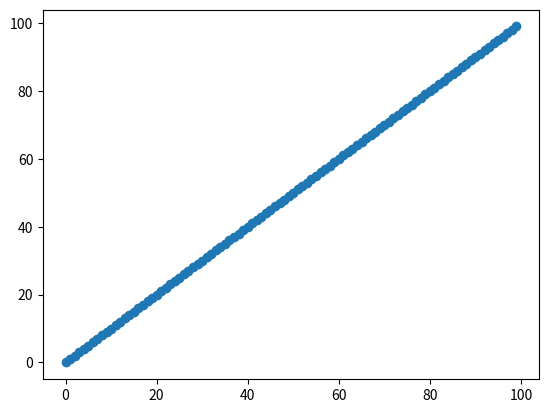

Python code for this plot:
import numpy as np
import matplotlib.pyplot as plt

x = []
y = []

for num in range(100):
    x.append(num)
    y.append(num)

plt.scatter(x,y)
plt.savefig("test_fig.png")